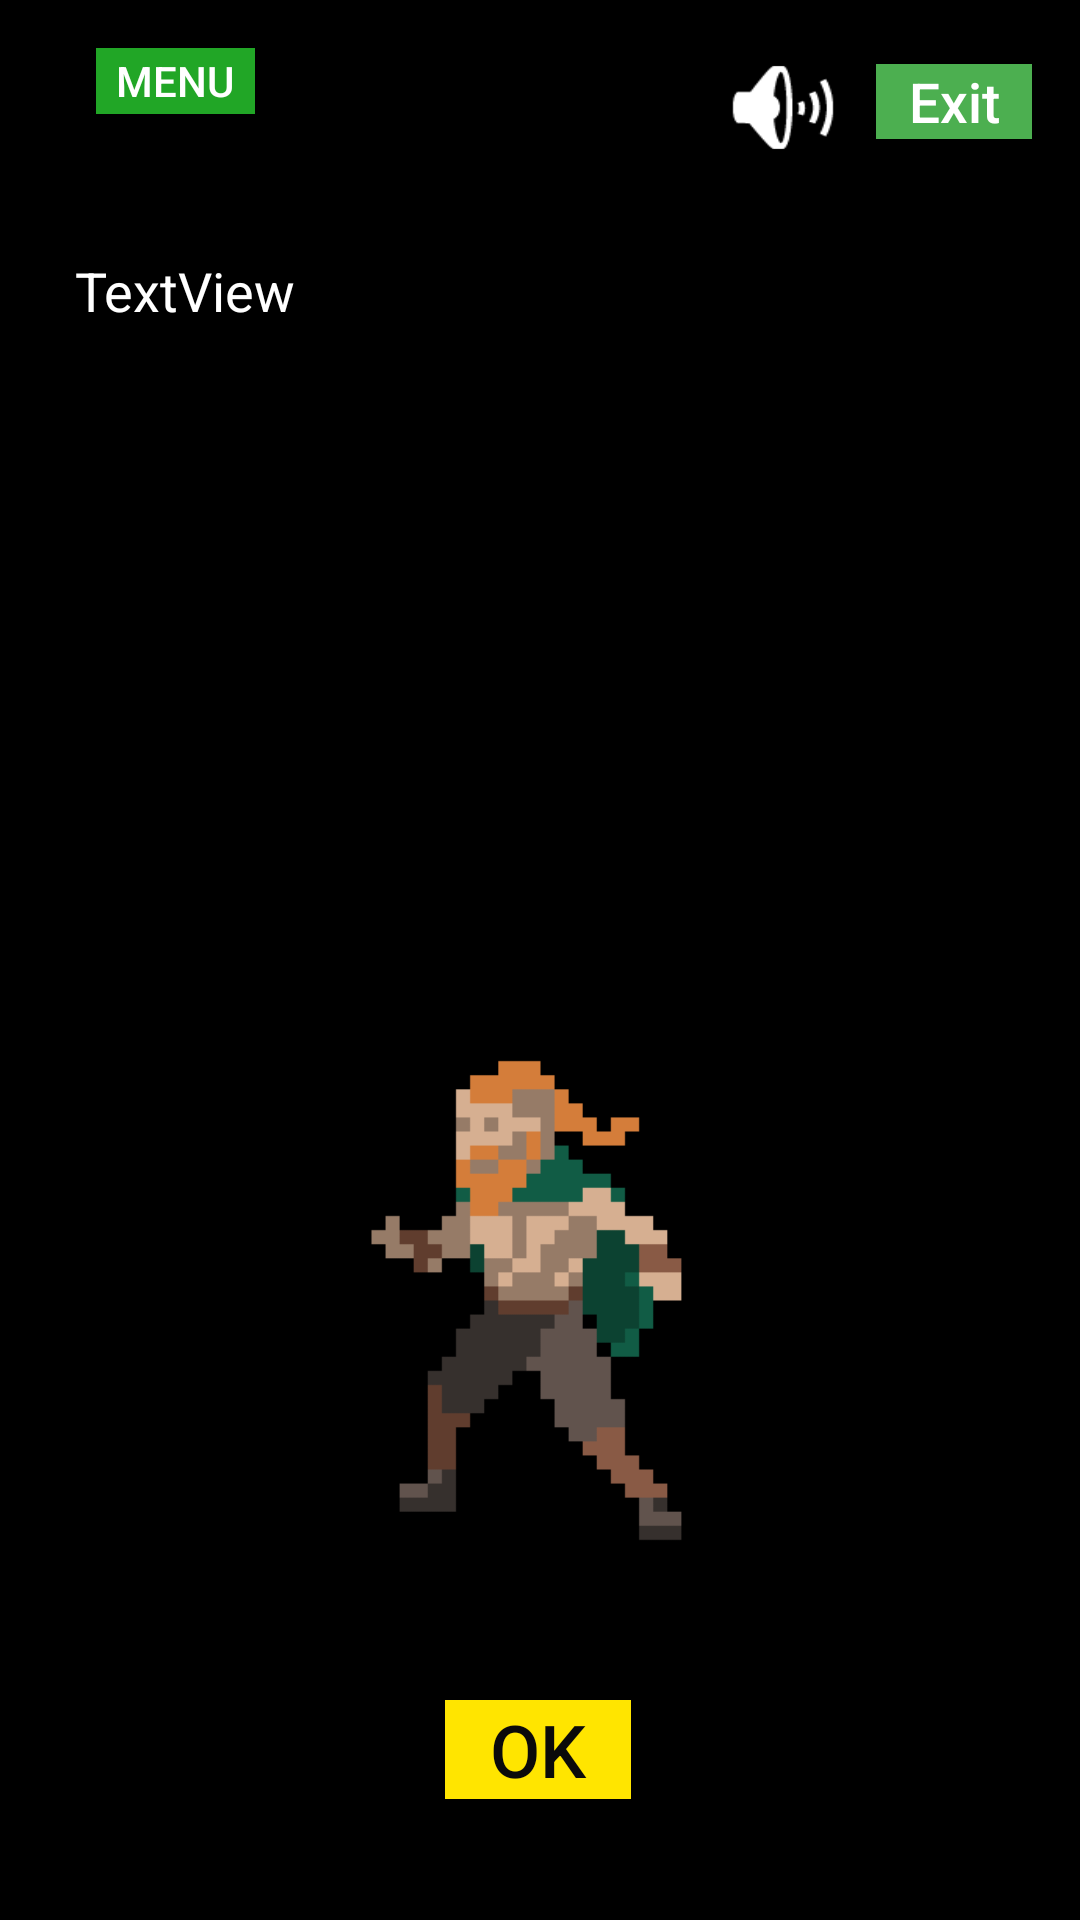

This screen was rendered from an Android layout file. Write that file and the resources it references.
<!-- AndroidManifest.xml: application theme AppTheme -->
<!-- res/layout/event.xml -->
<?xml version="1.0" encoding="utf-8"?>
<androidx.constraintlayout.widget.ConstraintLayout xmlns:android="http://schemas.android.com/apk/res/android"
    xmlns:app="http://schemas.android.com/apk/res-auto"
    xmlns:tools="http://schemas.android.com/tools"
    android:layout_width="match_parent"
    android:layout_height="match_parent"
    android:background="#000000">

    <Button
        android:id="@+id/sound"
        style="@style/Widget.AppCompat.Button"
        android:layout_width="50dp"
        android:layout_height="39dp"
        android:layout_marginTop="8dp"
        android:background="@android:drawable/ic_lock_silent_mode_off"
        android:onClick="call_play_song_ambient2"
        app:layout_constraintBottom_toBottomOf="parent"
        app:layout_constraintEnd_toEndOf="parent"
        app:layout_constraintHorizontal_bias="0.761"
        app:layout_constraintStart_toStartOf="parent"
        app:layout_constraintTop_toTopOf="parent"
        app:layout_constraintVertical_bias="0.014" />

    <TextView
        android:id="@+id/event_texto"
        android:layout_width="310dp"
        android:layout_height="224dp"
        android:layout_marginStart="24dp"
        android:layout_marginTop="60dp"
        android:layout_marginEnd="24dp"
        android:layout_marginBottom="8dp"
        android:shadowColor="#000000"
        android:shadowDx="2"
        android:shadowDy="2"
        android:shadowRadius="4"
        android:text="TextView"
        android:textColor="#FFFFFF"
        android:textSize="18sp"
        app:layout_constraintBottom_toTopOf="@+id/image_event"
        app:layout_constraintEnd_toEndOf="parent"
        app:layout_constraintHorizontal_bias="0.489"
        app:layout_constraintStart_toStartOf="parent"
        app:layout_constraintTop_toTopOf="parent"
        tools:text="aconteceu tal coisa ...." />

    <ImageView
        android:id="@+id/image_event"
        android:layout_width="295dp"
        android:layout_height="169dp"
        android:layout_marginTop="8dp"
        android:layout_marginBottom="24dp"
        app:layout_constraintBottom_toTopOf="@+id/exit21"
        app:layout_constraintEnd_toEndOf="parent"
        app:layout_constraintStart_toStartOf="parent"
        app:layout_constraintTop_toBottomOf="@+id/event_texto"
        app:srcCompat="@drawable/adventure" />

    <Button
        android:id="@+id/exit21"
        style="@style/Widget.AppCompat.Button"
        android:layout_width="62dp"
        android:layout_height="33dp"
        android:layout_marginBottom="16dp"
        android:autoText="true"
        android:background="#FFE500"
        android:onClick="out_combat_heal"
        android:text="OK"
        android:textAllCaps="false"
        android:textColor="#0B0A0A"
        android:textSize="24sp"
        app:autoSizeTextType="uniform"
        app:layout_constraintBottom_toBottomOf="parent"
        app:layout_constraintEnd_toEndOf="parent"
        app:layout_constraintHorizontal_bias="0.498"
        app:layout_constraintStart_toStartOf="parent"
        app:layout_constraintTop_toBottomOf="@+id/image_event" />

    <Button
        android:id="@+id/main_menu7"
        android:layout_width="53dp"
        android:layout_height="22dp"
        android:layout_marginStart="32dp"
        android:layout_marginTop="16dp"
        android:layout_marginEnd="32dp"
        android:layout_marginBottom="16dp"
        android:autoText="false"
        android:background="#21A626"
        android:onClick="menu_return"
        android:text="Menu"
        android:textColor="#FFFFFF"
        android:textSize="14sp"
        app:layout_constraintBottom_toTopOf="@+id/exit16"
        app:layout_constraintEnd_toEndOf="parent"
        app:layout_constraintHorizontal_bias="0.0"
        app:layout_constraintStart_toStartOf="parent"
        app:layout_constraintTop_toTopOf="parent" />

    <Button
        android:id="@+id/exit13"
        android:layout_width="52dp"
        android:layout_height="25dp"
        android:layout_marginTop="8dp"
        android:layout_marginEnd="16dp"
        android:autoText="true"
        android:background="#4CAF50"
        android:onClick="exit"
        android:text="Exit"
        android:textAllCaps="false"
        android:textColor="#FFFFFF"
        android:textSize="24sp"
        app:autoSizeTextType="uniform"
        app:layout_constraintBottom_toBottomOf="parent"
        app:layout_constraintEnd_toEndOf="parent"
        app:layout_constraintStart_toEndOf="@+id/exit6"
        app:layout_constraintTop_toTopOf="parent"
        app:layout_constraintVertical_bias="0.022" />

</androidx.constraintlayout.widget.ConstraintLayout>
<!-- resources referenced by this layout -->
<resources>
  <!-- drawable adventure: gif bitmap (drawable-v24, 26872 bytes) -->
  <style name="AppTheme" parent="Theme.AppCompat.Light.DarkActionBar">
          
          <item name="colorPrimary">#0D9A13</item>
          <item name="colorPrimaryDark">@color/colorPrimaryDark</item>
          <item name="colorAccent">@color/colorAccent</item>
      </style>
  <!-- not gathered from this repository: default colours our renderer supplied (Android Studio template values) -->
  <color name="colorPrimaryDark">#FF3700B3</color>
  <color name="colorAccent">#FF03DAC5</color>
</resources>
